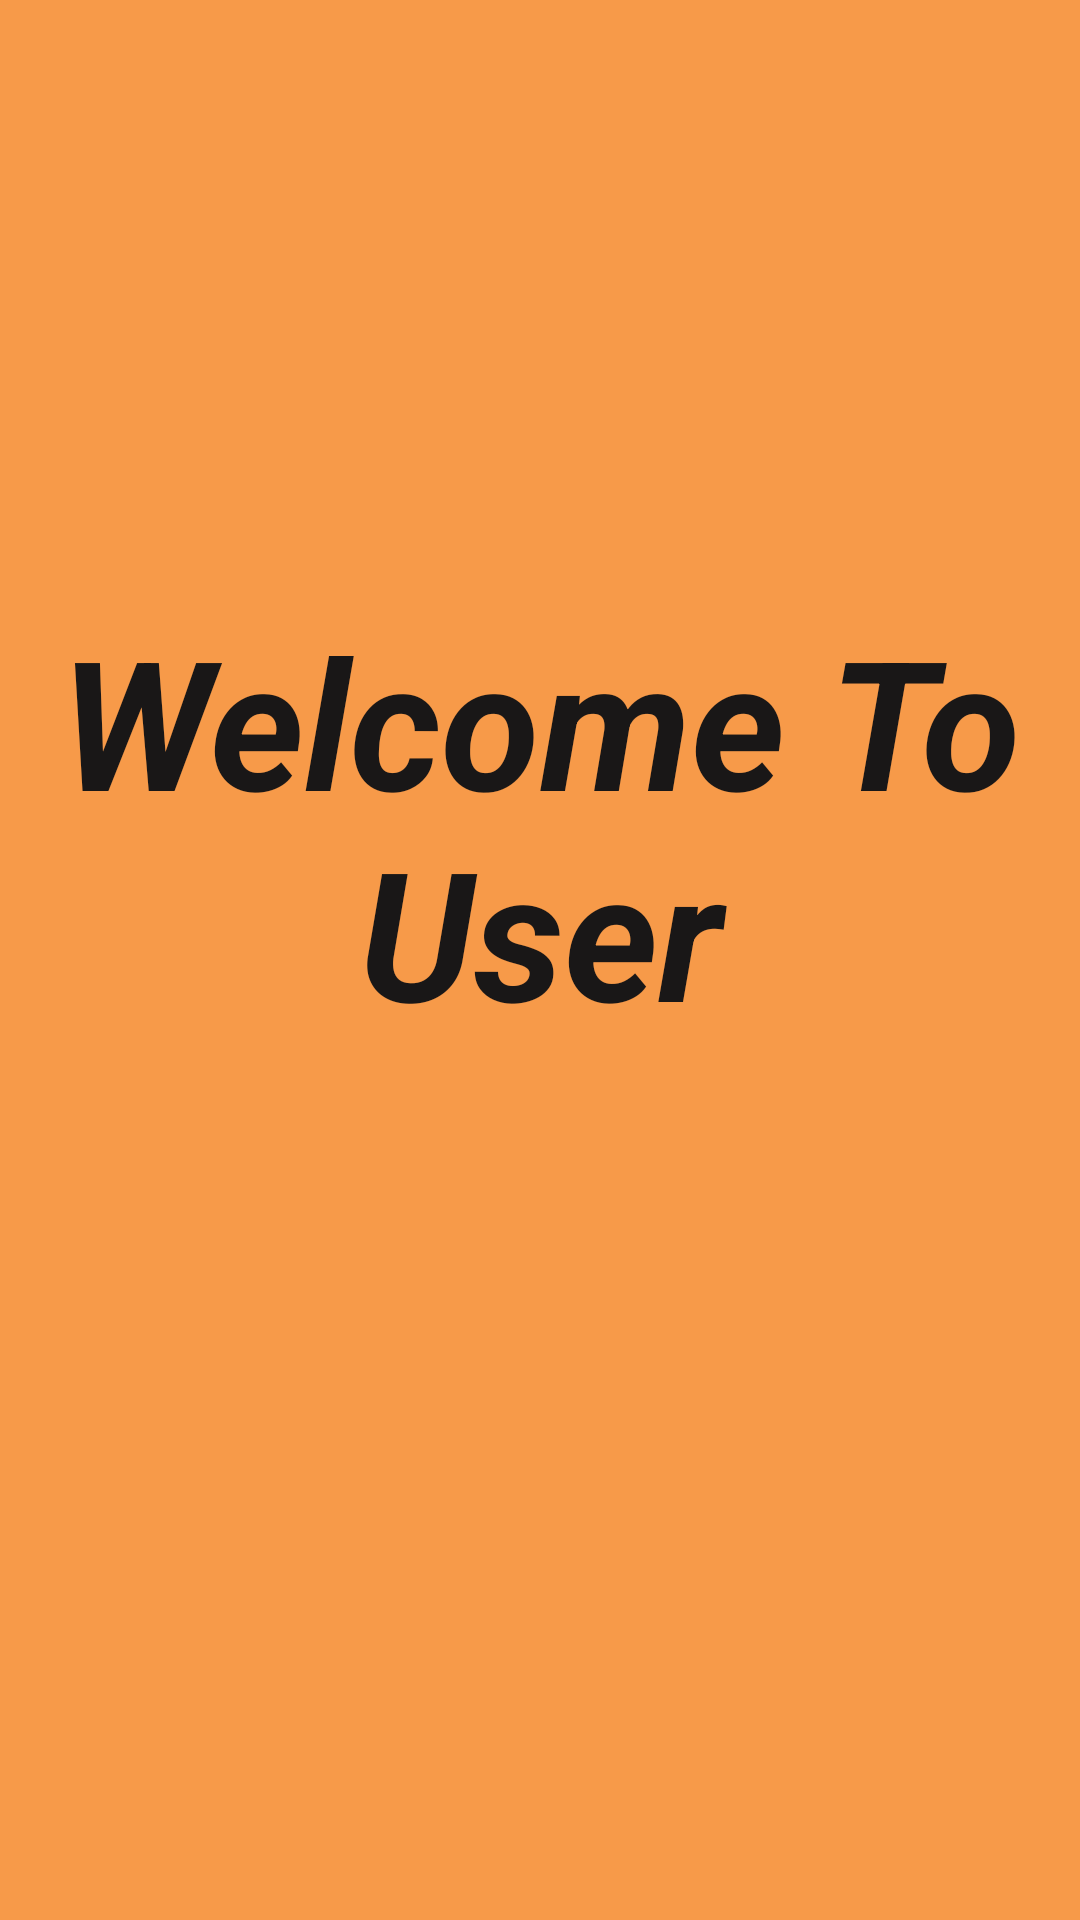

Android layout source for this screen:
<!-- AndroidManifest.xml: application theme Theme.1stAppllication -->
<!-- res/layout/activity_dashboard.xml -->
<?xml version="1.0" encoding="utf-8"?>
<RelativeLayout xmlns:android="http://schemas.android.com/apk/res/android"
    xmlns:app="http://schemas.android.com/apk/res-auto"
    xmlns:tools="http://schemas.android.com/tools"
    android:layout_width="match_parent"
    android:layout_height="match_parent"
    android:background="#C8F57F17"
    tools:context=".dashboard">

    <TextView
        android:id="@+id/textView3"
        android:layout_width="wrap_content"
        android:layout_height="wrap_content"
        android:layout_marginTop="200dp"
        android:gravity="center"
        android:text="Welcome To User"
        android:textColor="#191717"
        android:textSize="60dp"
        android:textStyle="bold|italic" />
</RelativeLayout>
<!-- resources referenced by this layout -->
<resources>
  <style name="Theme.1stAppllication" parent="Theme.MaterialComponents.DayNight.DarkActionBar">
          
          <item name="colorPrimary">@color/purple_500</item>
          <item name="colorPrimaryVariant">@color/purple_700</item>
  
          
          <item name="colorSecondary">@color/teal_200</item>
          <item name="colorSecondaryVariant">@color/teal_700</item>
          <item name="colorOnSecondary">@color/black</item>
          
          <item name="android:statusBarColor" tools:targetApi="l">?attr/colorPrimaryVariant</item>
          
      </style>
  <color name="purple_500">#FF6200EE</color>
  <color name="purple_700">#FF3700B3</color>
  <color name="teal_200">#FF03DAC5</color>
  <color name="teal_700">#FF018786</color>
  <color name="black">#FF000000</color>
</resources>
